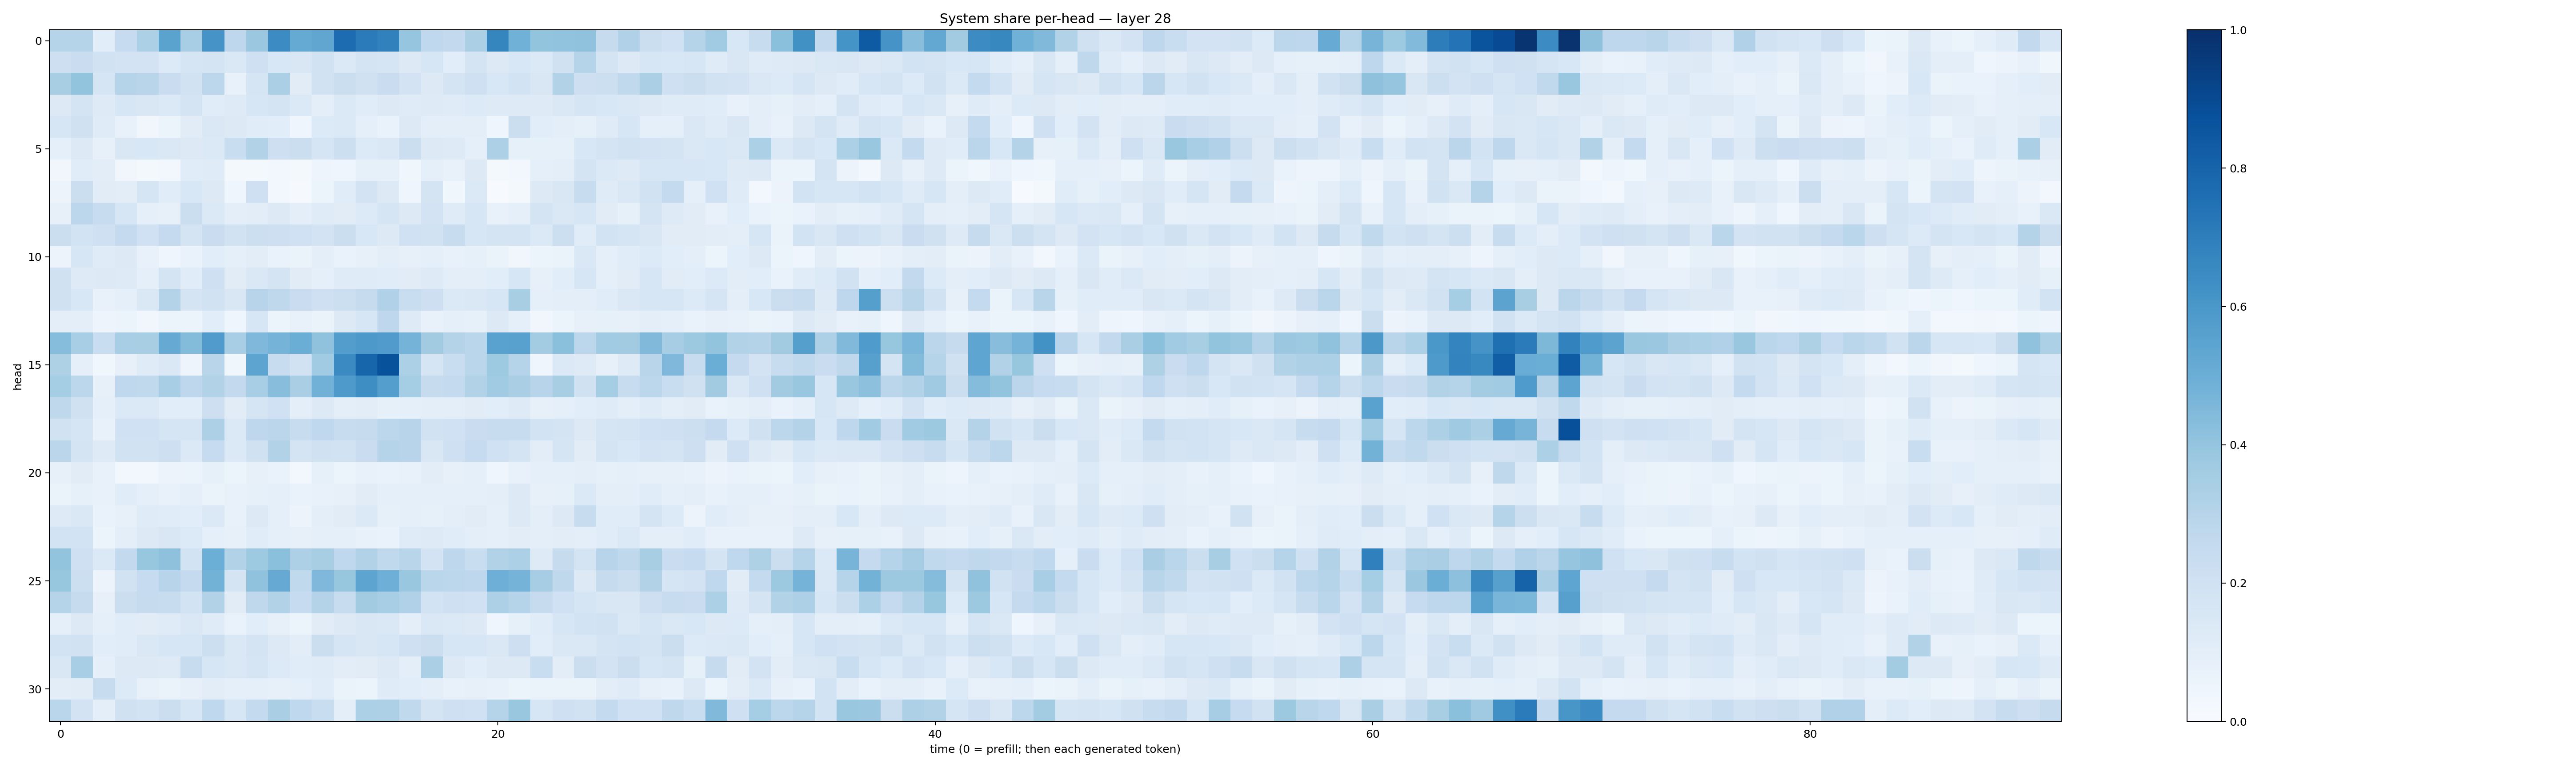

The data file committed next to this chart (first rows):
0.29864928, 0.2984173, 0.10662068, 0.24826871, 0.33140725, 0.5501655, 0.34684303, 0.60975343, 0.2754068, 0.38013208, 0.64787394, 0.5189368, 0.53445244, 0.7660702, 0.7107299, 0.6865845, 0.3969354, 0.26642066, 0.2584431, 0.33307478, 0.66901475, 0.48593414, 0.40208882, 0.40306753
0.211, 0.2291, 0.1879, 0.1806, 0.1823, 0.1352, 0.1677, 0.1778, 0.142, 0.2078, 0.1555, 0.1508, 0.1929, 0.1406, 0.177, 0.1687, 0.1319, 0.1625, 0.1078, 0.1738, 0.1283, 0.1551, 0.1369, 0.1967
0.3436, 0.4022, 0.1694, 0.3012, 0.2909, 0.2277, 0.1909, 0.28, 0.07631, 0.1656, 0.3346, 0.1125, 0.188, 0.2229, 0.1988, 0.2298, 0.1828, 0.1326, 0.172, 0.2082, 0.1557, 0.1858, 0.152, 0.3117
0.13, 0.1777, 0.1239, 0.1587, 0.1501, 0.1395, 0.1754, 0.115, 0.1248, 0.1614, 0.1747, 0.1402, 0.09719, 0.1377, 0.1162, 0.1264, 0.1192, 0.1236, 0.1191, 0.1365, 0.1246, 0.1245, 0.1241, 0.1466
0.1628, 0.1955, 0.1176, 0.07542, 0.03475, 0.05085, 0.1122, 0.141, 0.1289, 0.1148, 0.1089, 0.04102, 0.1331, 0.1384, 0.09034, 0.07017, 0.1289, 0.09809, 0.09462, 0.09654, 0.04469, 0.2195, 0.1077, 0.09642
0.09277, 0.1263, 0.08152, 0.1485, 0.1526, 0.1447, 0.1257, 0.1406, 0.234, 0.3108, 0.213, 0.2213, 0.1698, 0.2151, 0.1365, 0.1435, 0.2255, 0.1323, 0.1247, 0.09052, 0.3273, 0.08363, 0.08553, 0.08274
0.034, 0.1167, 0.1025, 0.03392, 0.02186, 0.02499, 0.1154, 0.1189, 0.02305, 0.02063, 0.02592, 0.01777, 0.0496, 0.04241, 0.08471, 0.0851, 0.03619, 0.08629, 0.07715, 0.1304, 0.02177, 0.02875, 0.08961, 0.09404
0.05516, 0.2228, 0.1122, 0.1052, 0.1694, 0.1137, 0.1526, 0.131, 0.04071, 0.2089, 0.02479, 0.008963, 0.05445, 0.1143, 0.1811, 0.1309, 0.04146, 0.1758, 0.0372, 0.1375, 0.006125, 0.01802, 0.131, 0.1515
0.07922, 0.2807, 0.237, 0.1583, 0.09056, 0.07915, 0.2218, 0.1387, 0.09678, 0.1035, 0.1305, 0.09676, 0.1209, 0.11, 0.1366, 0.1649, 0.1327, 0.1833, 0.1208, 0.1628, 0.07216, 0.08882, 0.1795, 0.1424
0.2251, 0.1845, 0.2043, 0.2525, 0.2021, 0.2512, 0.1726, 0.2294, 0.1883, 0.2181, 0.2147, 0.1997, 0.1814, 0.2204, 0.1527, 0.1276, 0.1995, 0.19, 0.2393, 0.1607, 0.1751, 0.1765, 0.1396, 0.2172
0.05649, 0.1595, 0.1196, 0.1307, 0.07665, 0.04299, 0.07031, 0.1061, 0.09367, 0.1051, 0.06993, 0.06277, 0.09614, 0.06995, 0.0801, 0.09552, 0.07965, 0.0905, 0.07224, 0.08363, 0.06417, 0.0351, 0.05936, 0.06573
0.1989, 0.1243, 0.1266, 0.1234, 0.08706, 0.1766, 0.1152, 0.2064, 0.1112, 0.1471, 0.1791, 0.1101, 0.09131, 0.1181, 0.1198, 0.1159, 0.1108, 0.1222, 0.1, 0.09985, 0.1064, 0.164, 0.08124, 0.1092
0.1962, 0.1547, 0.07352, 0.08633, 0.1426, 0.3072, 0.1771, 0.1918, 0.1507, 0.295, 0.271, 0.2293, 0.2074, 0.215, 0.2423, 0.3202, 0.2318, 0.2122, 0.1388, 0.1474, 0.1614, 0.3426, 0.08963, 0.09529
0.09699, 0.09586, 0.04809, 0.05901, 0.03335, 0.06222, 0.0525, 0.1068, 0.04613, 0.1609, 0.06091, 0.0775, 0.06342, 0.1255, 0.164, 0.2769, 0.1234, 0.07173, 0.08698, 0.08565, 0.1253, 0.0872, 0.03147, 0.05396
0.4303, 0.3442, 0.2312, 0.3446, 0.3435, 0.5145, 0.4411, 0.581, 0.3452, 0.4505, 0.4755, 0.5033, 0.4082, 0.5719, 0.5932, 0.5815, 0.4736, 0.3601, 0.3076, 0.2877, 0.5518, 0.5575, 0.359, 0.4193
0.3238, 0.09144, 0.03579, 0.079, 0.118, 0.1425, 0.05012, 0.2925, 0.03868, 0.5429, 0.238, 0.1894, 0.3658, 0.6514, 0.7943, 0.8709, 0.3318, 0.1698, 0.2309, 0.2857, 0.372, 0.3027, 0.04144, 0.1392
0.3525, 0.2791, 0.08083, 0.2677, 0.2619, 0.3465, 0.274, 0.3107, 0.2594, 0.3454, 0.4269, 0.3389, 0.4827, 0.5876, 0.6392, 0.57, 0.3541, 0.243, 0.2558, 0.3102, 0.3634, 0.3396, 0.2948, 0.3401
0.2726, 0.1956, 0.09039, 0.1372, 0.1381, 0.1074, 0.1066, 0.2134, 0.1116, 0.1641, 0.2027, 0.09881, 0.1321, 0.09745, 0.1043, 0.08285, 0.09364, 0.1012, 0.09697, 0.1117, 0.1093, 0.1232, 0.07838, 0.09001
0.1905, 0.1709, 0.0773, 0.1998, 0.2006, 0.1704, 0.1667, 0.3277, 0.139, 0.2771, 0.2818, 0.2352, 0.2682, 0.2406, 0.2431, 0.281, 0.2956, 0.1936, 0.1992, 0.2298, 0.2398, 0.2409, 0.1845, 0.1775
0.2827, 0.1733, 0.1227, 0.1941, 0.189, 0.2144, 0.1385, 0.2494, 0.1406, 0.1965, 0.3113, 0.175, 0.1972, 0.195, 0.229, 0.2992, 0.2953, 0.1498, 0.2053, 0.2494, 0.2012, 0.1774, 0.1026, 0.1661
0.08152, 0.1118, 0.0734, 0.02746, 0.02751, 0.05693, 0.05964, 0.08552, 0.05147, 0.08046, 0.06953, 0.02727, 0.08539, 0.06025, 0.07156, 0.06984, 0.0777, 0.1025, 0.08065, 0.09244, 0.04209, 0.07122, 0.09323, 0.08779
0.06629, 0.08495, 0.07498, 0.1166, 0.09081, 0.07381, 0.09113, 0.06543, 0.07161, 0.08507, 0.0895, 0.06664, 0.07738, 0.07977, 0.1098, 0.08698, 0.09206, 0.09026, 0.09298, 0.08769, 0.0939, 0.1266, 0.07822, 0.08246
0.1242, 0.1413, 0.06768, 0.08179, 0.1185, 0.1157, 0.1058, 0.1368, 0.07094, 0.1279, 0.08959, 0.05658, 0.09491, 0.1115, 0.1402, 0.0859, 0.0918, 0.08473, 0.09696, 0.1126, 0.08851, 0.1287, 0.09666, 0.1259
0.1869, 0.1837, 0.0517, 0.09996, 0.1275, 0.1509, 0.1352, 0.09115, 0.07831, 0.1143, 0.08932, 0.08069, 0.09216, 0.0916, 0.0758, 0.07005, 0.121, 0.1238, 0.1153, 0.09875, 0.08868, 0.102, 0.09559, 0.1036
0.399, 0.204, 0.1393, 0.2608, 0.3939, 0.411, 0.1854, 0.4969, 0.3096, 0.3735, 0.4214, 0.3254, 0.3434, 0.266, 0.3119, 0.2653, 0.2916, 0.1801, 0.2759, 0.2336, 0.3161, 0.3295, 0.1237, 0.2436
0.3943, 0.2153, 0.05823, 0.1936, 0.2466, 0.2969, 0.2527, 0.4775, 0.1783, 0.4064, 0.5126, 0.2635, 0.4529, 0.3926, 0.5401, 0.4924, 0.3852, 0.2885, 0.2785, 0.2757, 0.4954, 0.4753, 0.3478, 0.2724
0.3007, 0.2437, 0.07871, 0.2201, 0.2456, 0.2385, 0.1869, 0.3158, 0.1113, 0.2702, 0.3107, 0.2496, 0.3048, 0.2414, 0.3597, 0.3464, 0.318, 0.1868, 0.2101, 0.2006, 0.3252, 0.3006, 0.2425, 0.2016
0.08844, 0.1309, 0.09126, 0.1137, 0.1103, 0.1193, 0.1441, 0.1181, 0.06737, 0.1061, 0.07891, 0.06125, 0.111, 0.1251, 0.1487, 0.1443, 0.09799, 0.1459, 0.1394, 0.1284, 0.04488, 0.08257, 0.1145, 0.1592
0.1841, 0.193, 0.1067, 0.1136, 0.1466, 0.1581, 0.157, 0.2173, 0.1457, 0.1794, 0.1252, 0.1043, 0.2196, 0.1702, 0.1512, 0.1601, 0.2047, 0.2251, 0.1632, 0.159, 0.1436, 0.2138, 0.1089, 0.1422
0.1491, 0.3465, 0.09058, 0.127, 0.1322, 0.1247, 0.238, 0.1567, 0.1428, 0.1645, 0.1353, 0.115, 0.1184, 0.1041, 0.1124, 0.1303, 0.09813, 0.3354, 0.1296, 0.1093, 0.131, 0.1283, 0.2332, 0.1022
0.1042, 0.1096, 0.2345, 0.133, 0.07557, 0.06436, 0.07945, 0.105, 0.09166, 0.09054, 0.07932, 0.09018, 0.1165, 0.06566, 0.06062, 0.1187, 0.1078, 0.09947, 0.07737, 0.08122, 0.07577, 0.05986, 0.06476, 0.06382
0.288, 0.1828, 0.1009, 0.199, 0.1854, 0.2193, 0.1567, 0.2676, 0.157, 0.2554, 0.3371, 0.2686, 0.2325, 0.09956, 0.33, 0.3274, 0.2618, 0.1724, 0.2095, 0.2006, 0.3047, 0.3834, 0.1638, 0.206
